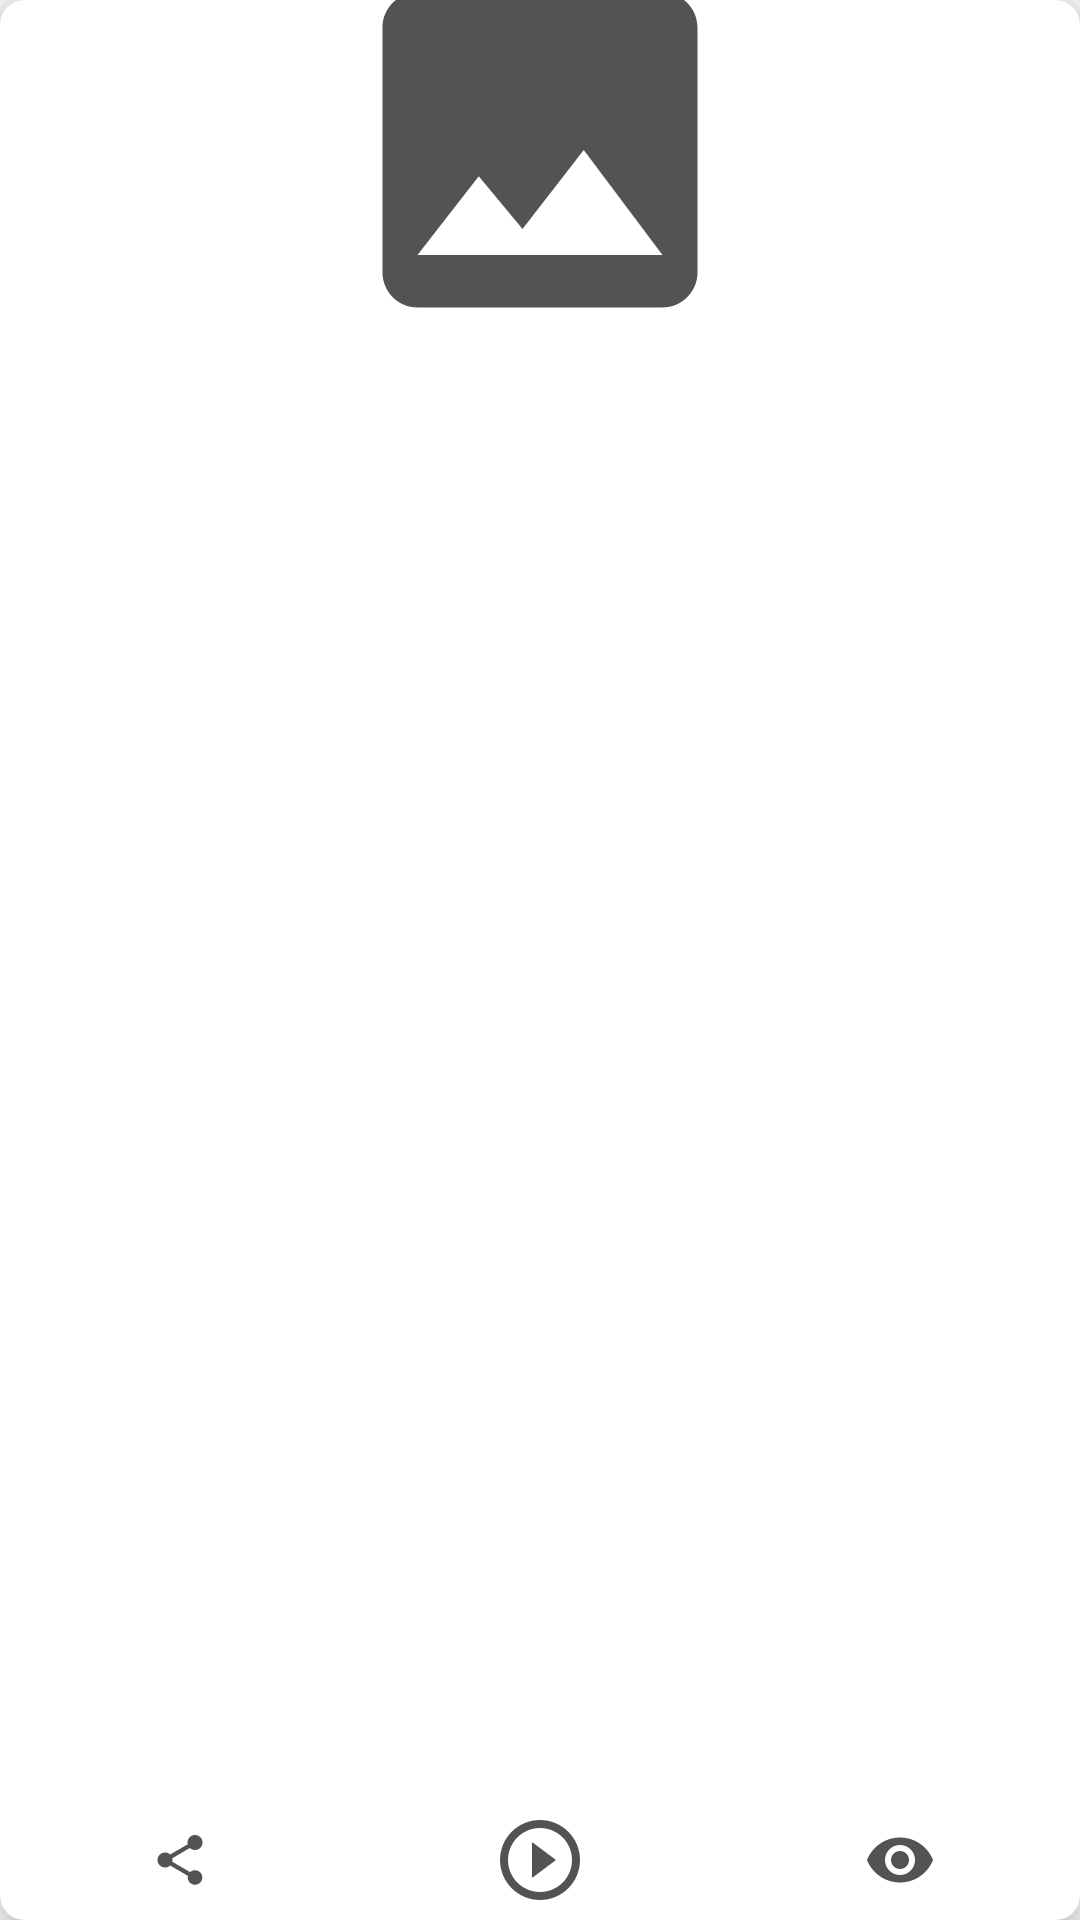

Layout XML and referenced resources for this Android screen:
<!-- AndroidManifest.xml: application theme AppTheme -->
<!-- res/layout/ia_item_horizontal_container.xml -->
<?xml version="1.0" encoding="utf-8"?>
<android.support.v7.widget.CardView xmlns:android="http://schemas.android.com/apk/res/android"
    xmlns:app="http://schemas.android.com/apk/res-auto"
    xmlns:tools="http://schemas.android.com/tools"
    android:layout_width="@dimen/ia_horizontal_recycler_view_width"
    android:layout_height="200dp"
    android:clipChildren="true"
    android:clipToPadding="false"
    android:foreground="?selectableItemBackgroundBorderless"
    app:cardCornerRadius="8dp"
    app:cardElevation="8dp"
    app:layout_constraintBottom_toBottomOf="parent"
    app:layout_constraintEnd_toEndOf="parent"
    app:layout_constraintStart_toStartOf="parent"
    app:layout_constraintTop_toTopOf="parent">

    <android.support.constraint.ConstraintLayout
        android:id="@+id/cardContentContainer"
        android:layout_width="match_parent"
        android:layout_height="match_parent"
        android:clipChildren="false"
        android:clipToPadding="false">

        <android.support.v7.widget.AppCompatImageView
            android:id="@+id/thumbnailImageView"
            android:layout_width="@dimen/ia_image_view_width"
            android:layout_height="@dimen/ia_image_view_height"
            android:contentDescription="@string/app_name"
            android:scaleType="centerCrop"
            app:layout_constraintEnd_toEndOf="parent"
            app:layout_constraintStart_toStartOf="parent"
            app:layout_constraintTop_toTopOf="parent"
            app:srcCompat="@drawable/ic_ia_placeholder" />

        <TextView
            android:id="@+id/artistNameTextView"
            android:layout_width="0dp"
            android:layout_height="wrap_content"
            android:layout_marginTop="8dp"
            android:paddingStart="@dimen/ia_card_view_texts_margin"
            android:paddingEnd="@dimen/ia_card_view_texts_margin"
            android:singleLine="true"
            android:textColor="@color/colorTextDark"
            android:textSize="16sp"
            android:textStyle="bold"
            app:layout_constraintBottom_toTopOf="@+id/trackNameTextView"
            app:layout_constraintEnd_toEndOf="parent"
            app:layout_constraintStart_toStartOf="parent"
            app:layout_constraintTop_toBottomOf="@+id/thumbnailImageView"
            tools:text="Dummy Song Title" />

        <TextView
            android:id="@+id/trackNameTextView"
            android:layout_width="match_parent"
            android:layout_height="wrap_content"
            android:layout_marginTop="4dp"
            android:paddingStart="@dimen/ia_card_view_texts_margin"
            android:paddingEnd="@dimen/ia_card_view_texts_margin"
            android:singleLine="true"
            android:textColor="@color/colorTextDark"
            android:textSize="12sp"
            app:layout_constraintEnd_toEndOf="parent"
            app:layout_constraintStart_toStartOf="parent"
            app:layout_constraintTop_toBottomOf="@+id/artistNameTextView"
            tools:text="Dummy Author Name" />

        <android.support.v7.widget.AppCompatImageView
            android:id="@+id/shareButton"
            android:layout_width="0dp"
            android:layout_height="40dp"
            android:clickable="true"
            android:focusable="true"
            android:foreground="?selectableItemBackground"
            android:padding="10dp"
            app:layout_constraintBottom_toBottomOf="parent"
            app:layout_constraintEnd_toStartOf="@id/playButton"
            app:layout_constraintStart_toStartOf="parent"
            app:srcCompat="@drawable/ic_share_24dp" />

        <android.support.v7.widget.AppCompatImageView
            android:id="@+id/playButton"
            android:layout_width="0dp"
            android:layout_height="40dp"
            android:clickable="true"
            android:focusable="true"
            android:foreground="?selectableItemBackground"
            android:padding="4dp"
            app:layout_constraintBottom_toBottomOf="parent"
            app:layout_constraintEnd_toStartOf="@id/viewButton"
            app:layout_constraintStart_toEndOf="@id/shareButton"
            app:srcCompat="@drawable/ic_play_24dp" />

        <android.support.v7.widget.AppCompatImageView
            android:id="@+id/viewButton"
            android:layout_width="0dp"
            android:layout_height="40dp"
            android:clickable="true"
            android:focusable="true"
            android:padding="8dp"
            android:foreground="?selectableItemBackground"
            app:layout_constraintBottom_toBottomOf="parent"
            app:layout_constraintEnd_toEndOf="parent"
            app:layout_constraintStart_toEndOf="@id/playButton"
            app:srcCompat="@drawable/ic_eye_24dp" />

    </android.support.constraint.ConstraintLayout>

</android.support.v7.widget.CardView>
<!-- resources referenced by this layout -->
<resources>
  <color name="colorTextDark">#4a4c50</color>
  <dimen name="ia_card_view_texts_margin">8dp</dimen>
  <dimen name="ia_horizontal_recycler_view_width">140dp</dimen>
  <dimen name="ia_image_view_height">100dp</dimen>
  <dimen name="ia_image_view_width">140dp</dimen>
  <!-- drawable ic_eye_24dp (drawable) -->
  <vector android:height="24dp" android:tint="#535353"
      android:viewportHeight="24.0" android:viewportWidth="24.0"
      android:width="24dp" xmlns:android="http://schemas.android.com/apk/res/android">
      <path android:fillColor="#FF000000" android:pathData="M12,4.5C7,4.5 2.73,7.61 1,12c1.73,4.39 6,7.5 11,7.5s9.27,-3.11 11,-7.5c-1.73,-4.39 -6,-7.5 -11,-7.5zM12,17c-2.76,0 -5,-2.24 -5,-5s2.24,-5 5,-5 5,2.24 5,5 -2.24,5 -5,5zM12,9c-1.66,0 -3,1.34 -3,3s1.34,3 3,3 3,-1.34 3,-3 -1.34,-3 -3,-3z"/>
  </vector>
  <!-- drawable ic_ia_placeholder (drawable) -->
  <vector xmlns:android="http://schemas.android.com/apk/res/android"
      android:width="24dp"
      android:height="24dp"
      android:tint="#535353"
      android:viewportWidth="24.0"
      android:viewportHeight="24.0">
      <path
          android:fillColor="#FF000000"
          android:pathData="M21,19V5c0,-1.1 -0.9,-2 -2,-2H5c-1.1,0 -2,0.9 -2,2v14c0,1.1 0.9,2 2,2h14c1.1,0 2,-0.9 2,-2zM8.5,13.5l2.5,3.01L14.5,12l4.5,6H5l3.5,-4.5z" />
  </vector>
  <!-- drawable ic_play_24dp (drawable) -->
  <vector xmlns:android="http://schemas.android.com/apk/res/android"
      android:width="24dp"
      android:height="24dp"
      android:tint="#535353"
      android:viewportWidth="24.0"
      android:viewportHeight="24.0">
      <path
          android:fillColor="#FF000000"
          android:pathData="M10,16.5l6,-4.5 -6,-4.5v9zM12,2C6.48,2 2,6.48 2,12s4.48,10 10,10 10,-4.48 10,-10S17.52,2 12,2zM12,20c-4.41,0 -8,-3.59 -8,-8s3.59,-8 8,-8 8,3.59 8,8 -3.59,8 -8,8z" />
  </vector>
  <!-- drawable ic_share_24dp (drawable) -->
  <vector android:height="24dp" android:tint="#535353"
      android:viewportHeight="24.0" android:viewportWidth="24.0"
      android:width="24dp" xmlns:android="http://schemas.android.com/apk/res/android">
      <path android:fillColor="#FF000000" android:pathData="M18,16.08c-0.76,0 -1.44,0.3 -1.96,0.77L8.91,12.7c0.05,-0.23 0.09,-0.46 0.09,-0.7s-0.04,-0.47 -0.09,-0.7l7.05,-4.11c0.54,0.5 1.25,0.81 2.04,0.81 1.66,0 3,-1.34 3,-3s-1.34,-3 -3,-3 -3,1.34 -3,3c0,0.24 0.04,0.47 0.09,0.7L8.04,9.81C7.5,9.31 6.79,9 6,9c-1.66,0 -3,1.34 -3,3s1.34,3 3,3c0.79,0 1.5,-0.31 2.04,-0.81l7.12,4.16c-0.05,0.21 -0.08,0.43 -0.08,0.65 0,1.61 1.31,2.92 2.92,2.92 1.61,0 2.92,-1.31 2.92,-2.92s-1.31,-2.92 -2.92,-2.92z"/>
  </vector>
  <string name="app_name">MVP iTunesApi</string>
  <style name="AppTheme" parent="Theme.AppCompat.Light.DarkActionBar">
          
          <item name="colorPrimary">@color/colorPrimary</item>
          <item name="colorPrimaryDark">@color/colorPrimaryDark</item>
          <item name="colorAccent">@color/colorAccent</item>
      </style>
  <color name="colorPrimary">#212121</color>
  <color name="colorPrimaryDark">#000000</color>
  <color name="colorAccent">#1447ad</color>
</resources>
